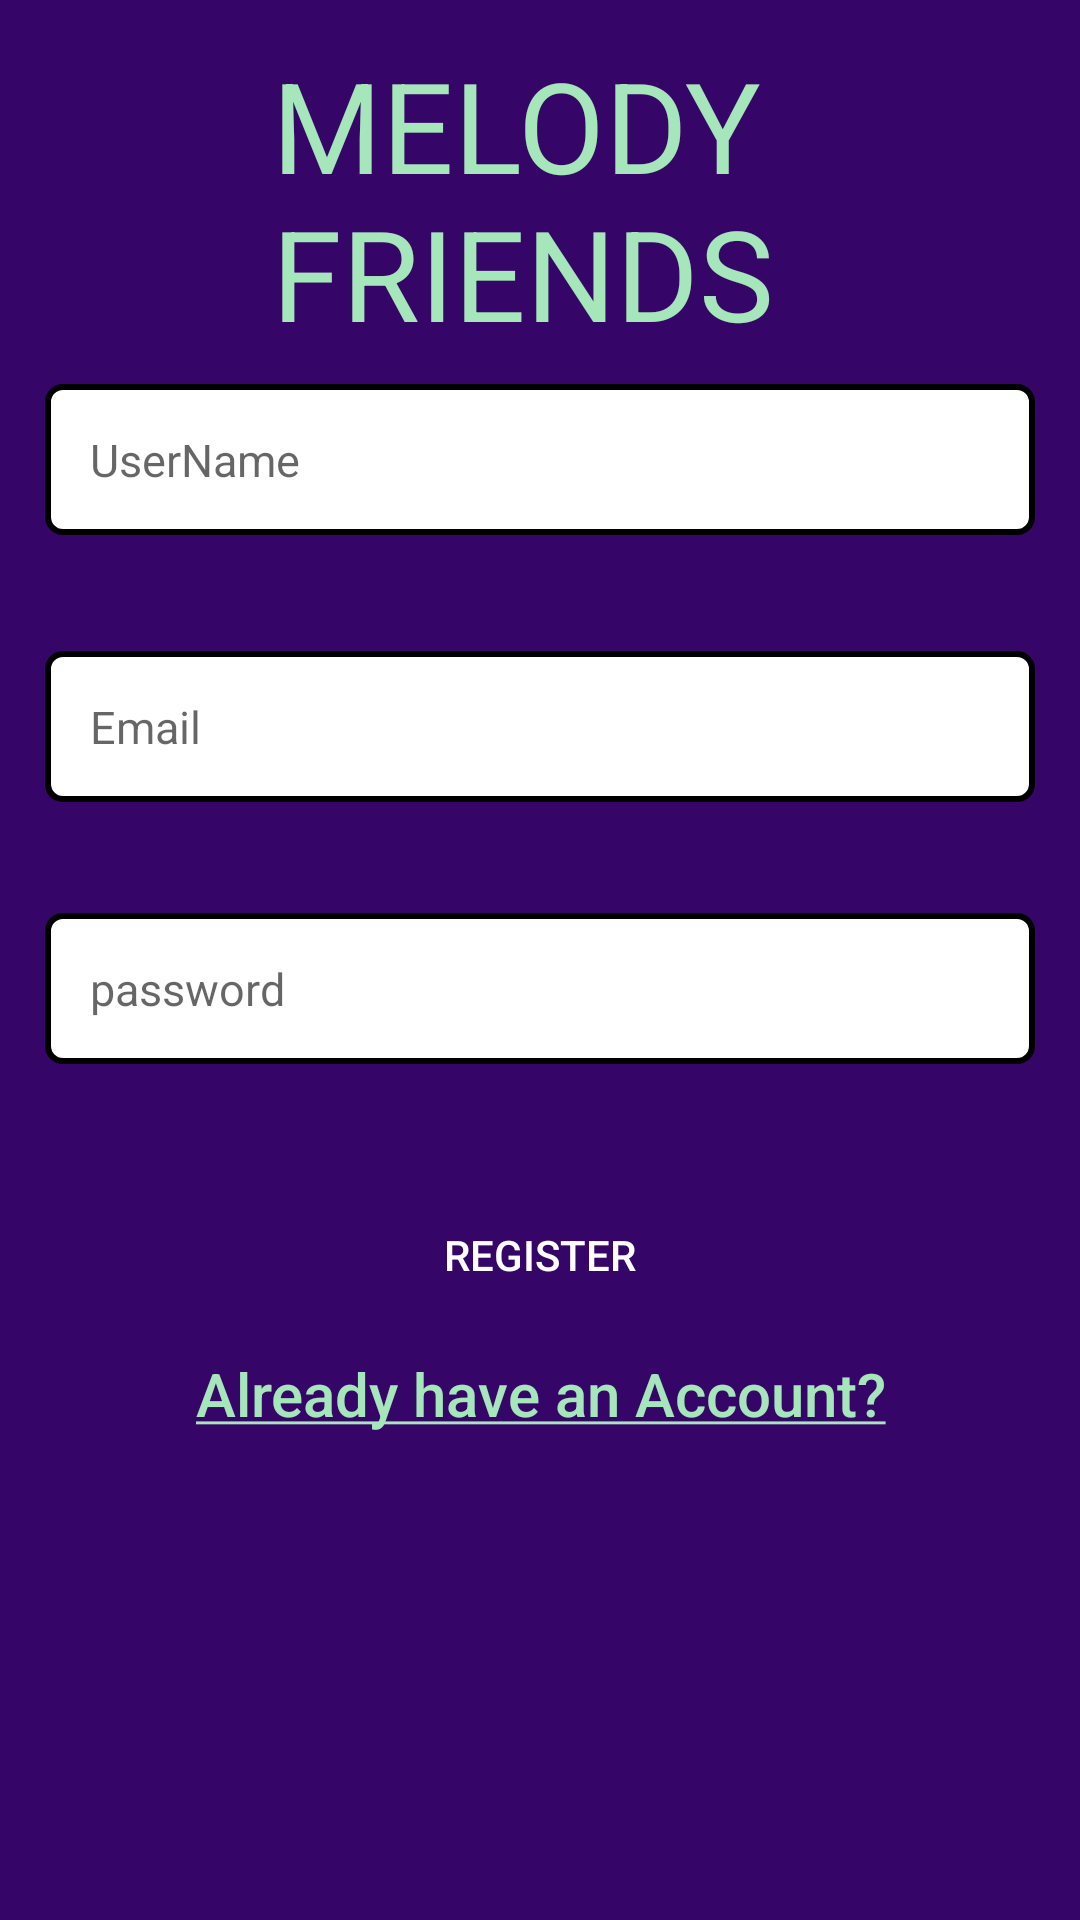

This screen was rendered from an Android layout file. Write that file and the resources it references.
<!-- AndroidManifest.xml: application theme Theme.Projeto_dam -->
<!-- res/layout/register.xml -->
<?xml version="1.0" encoding="utf-8"?>
<androidx.constraintlayout.widget.ConstraintLayout xmlns:android="http://schemas.android.com/apk/res/android"
    xmlns:app="http://schemas.android.com/apk/res-auto"
    xmlns:tools="http://schemas.android.com/tools"
    android:layout_width="match_parent"
    android:layout_height="match_parent"
    android:background="@color/DeepViolet"
    tools:context=".MainActivity">


    <TextView
        android:id="@+id/logo"
        android:layout_width="179dp"
        android:layout_height="wrap_content"
        android:layout_gravity="center"
        android:text="@string/projectName"
        android:textColor="@color/SeaGreen"
        android:textSize="42sp"
        app:layout_constraintBottom_toBottomOf="parent"
        app:layout_constraintEnd_toEndOf="parent"
        app:layout_constraintStart_toStartOf="parent"
        app:layout_constraintTop_toTopOf="parent"
        app:layout_constraintVertical_bias="0.025" />

    <EditText
        android:id="@+id/register_username"
        android:layout_width="match_parent"
        android:layout_height="wrap_content"
        android:layout_marginStart="15dp"
        android:layout_marginEnd="15dp"
        android:autofillHints="no"
        android:background="@drawable/border"

        android:hint="@string/username"
        android:inputType="textEmailAddress"
        android:padding="15dp"
        android:textSize="15sp"
        app:layout_constraintBottom_toBottomOf="parent"
        app:layout_constraintEnd_toEndOf="parent"
        app:layout_constraintHorizontal_bias="0.0"
        app:layout_constraintStart_toStartOf="parent"
        app:layout_constraintTop_toTopOf="parent"
        app:layout_constraintVertical_bias="0.217" />

    <EditText
        android:id="@+id/register_email"
        android:layout_width="match_parent"
        android:layout_height="wrap_content"
        android:layout_marginStart="15dp"
        android:layout_marginEnd="15dp"
        android:autofillHints="no"
        android:hint="@string/email"
        android:inputType="textEmailAddress"
        android:background="@drawable/border"
        android:padding="15dp"
        android:textSize="15sp"
        app:layout_constraintBottom_toBottomOf="parent"
        app:layout_constraintEnd_toEndOf="parent"
        app:layout_constraintHorizontal_bias="0.0"
        app:layout_constraintStart_toStartOf="parent"
        app:layout_constraintTop_toTopOf="parent"
        app:layout_constraintVertical_bias="0.368" />

    <EditText
        android:id="@+id/register_password"
        android:layout_width="match_parent"
        android:layout_height="wrap_content"
        android:layout_marginStart="15dp"
        android:layout_marginEnd="15dp"
        android:autofillHints="no"
        android:hint="@string/password"
        android:inputType="textPassword"
        android:padding="15dp"
        android:textSize="15sp"
        android:background="@drawable/border"
        app:layout_constraintBottom_toBottomOf="parent"
        app:layout_constraintEnd_toEndOf="parent"
        app:layout_constraintHorizontal_bias="1.0"
        app:layout_constraintStart_toStartOf="parent"
        app:layout_constraintTop_toTopOf="parent"
        app:layout_constraintVertical_bias="0.516" />

    <androidx.appcompat.widget.AppCompatButton
        android:id="@+id/btn_register"
        android:layout_width="match_parent"
        android:layout_height="wrap_content"
        android:layout_below="@id/register_password"
        android:layout_marginStart="15dp"
        android:layout_marginEnd="15dp"
        android:text="@string/register"
        android:textColor="@android:color/white"
        android:background="@drawable/border_login"


        app:layout_constraintBottom_toBottomOf="parent"
        app:layout_constraintEnd_toEndOf="parent"
        app:layout_constraintHorizontal_bias="1.0"
        app:layout_constraintStart_toStartOf="parent"
        app:layout_constraintTop_toTopOf="parent"
        app:layout_constraintVertical_bias="0.666" />

    <androidx.appcompat.widget.AppCompatButton
        android:id="@+id/but_have_account"
        android:layout_width="332dp"
        android:layout_height="32dp"
        android:layout_below="@id/btn_register"
        android:layout_marginStart="15dp"
        android:layout_marginEnd="15dp"
        android:background="#00FFFFFF"
        android:text="@string/have_account"
        android:textAllCaps="false"
        android:textColor="@color/SeaGreen"
        android:textSize="20sp"
        app:layout_constraintBottom_toBottomOf="parent"
        app:layout_constraintEnd_toEndOf="parent"
        app:layout_constraintStart_toStartOf="parent"
        app:layout_constraintTop_toTopOf="parent"
        app:layout_constraintVertical_bias="0.738" />

    <ProgressBar
        android:id="@+id/progressBarId"
        style="?android:attr/progressBarStyle"
        android:layout_width="wrap_content"
        android:layout_height="wrap_content"
        android:visibility="invisible"
        app:layout_constraintBottom_toBottomOf="parent"
        app:layout_constraintEnd_toEndOf="parent"
        app:layout_constraintHorizontal_bias="0.498"
        app:layout_constraintStart_toStartOf="parent"
        app:layout_constraintTop_toTopOf="parent"
        app:layout_constraintVertical_bias="0.849" />


</androidx.constraintlayout.widget.ConstraintLayout>
<!-- resources referenced by this layout -->
<resources>
  <color name="DeepViolet">#360568</color>
  <color name="SeaGreen">#a5e6ba</color>
  <!-- drawable border (drawable) -->
  <?xml version="1.0" encoding="utf-8"?>
  <shape xmlns:android="http://schemas.android.com/apk/res/android">
      <stroke
          android:width="2dp"
          android:color="@color/black" />
  
      <solid
          android:color="@color/white"/>
      <corners android:radius="5dp" />
  
  </shape>
  <string name="email">Email</string>
  <string name="have_account"><u>Already have an Account?</u></string>
  <string name="password">password</string>
  <string name="projectName">MELODY FRIENDS</string>
  <string name="register">Register</string>
  <string name="username">UserName</string>
  <style name="Theme.Projeto_dam" parent="Theme.MaterialComponents.DayNight.DarkActionBar">
          
          <item name="colorPrimary">@color/purple_500</item>
          <item name="colorPrimaryVariant">@color/purple_700</item>
          <item name="colorOnPrimary">@color/white</item>
          
          <item name="colorSecondary">@color/teal_200</item>
          <item name="colorSecondaryVariant">@color/teal_700</item>
          <item name="colorOnSecondary">@color/black</item>
          
          <item name="android:statusBarColor" tools:targetApi="l">?attr/colorPrimaryVariant</item>
          
      </style>
  <color name="black">#FF000000</color>
  <color name="white">#FFFFFFFF</color>
  <color name="purple_500">#FF6200EE</color>
  <color name="purple_700">#FF3700B3</color>
  <color name="teal_200">#FF03DAC5</color>
  <color name="teal_700">#FF018786</color>
</resources>
